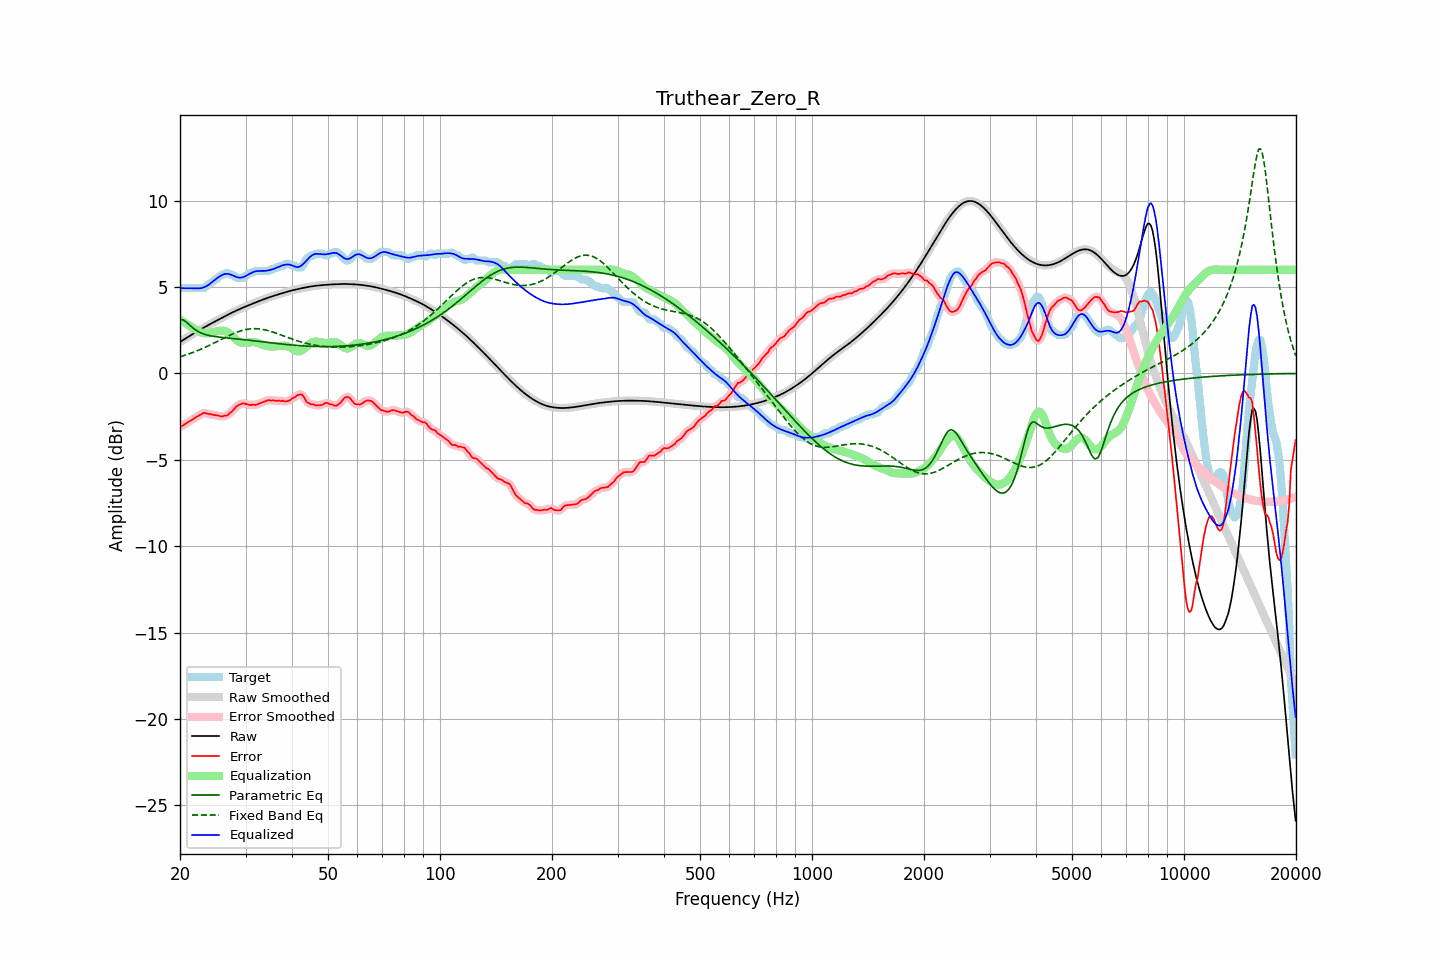

The file beside this chart, header and first rows:
frequency, raw, error, smoothed, error_smoothed, equalization, parametric_eq, fixed_band_eq, equalized_raw, equalized_smoothed, target
20.00, 1.82, -3.11, 1.82, -3.11, 3.12, 3.13, 0.96, 4.94, 4.94, 4.93
20.20, 1.88, -3.05, 1.88, -3.05, 3.05, 3.11, 0.99, 4.93, 4.93, 4.93
20.40, 1.94, -3.00, 1.94, -3.00, 2.99, 3.10, 1.02, 4.93, 4.93, 4.93
20.61, 2.00, -2.94, 2.00, -2.94, 2.93, 3.03, 1.05, 4.93, 4.93, 4.93
20.81, 2.06, -2.88, 2.06, -2.88, 2.87, 2.97, 1.08, 4.93, 4.93, 4.93
21.02, 2.12, -2.82, 2.12, -2.82, 2.82, 2.88, 1.11, 4.93, 4.93, 4.93
21.23, 2.17, -2.76, 2.17, -2.76, 2.76, 2.80, 1.15, 4.93, 4.93, 4.93
21.44, 2.23, -2.70, 2.23, -2.70, 2.70, 2.72, 1.18, 4.93, 4.93, 4.93
21.66, 2.29, -2.64, 2.29, -2.64, 2.64, 2.63, 1.21, 4.93, 4.93, 4.93
21.87, 2.35, -2.59, 2.35, -2.59, 2.58, 2.56, 1.25, 4.93, 4.93, 4.93
22.09, 2.40, -2.53, 2.40, -2.53, 2.52, 2.50, 1.29, 4.92, 4.92, 4.93
22.31, 2.46, -2.48, 2.46, -2.48, 2.46, 2.44, 1.33, 4.92, 4.92, 4.93
22.54, 2.51, -2.42, 2.51, -2.42, 2.41, 2.39, 1.36, 4.92, 4.92, 4.93
22.76, 2.56, -2.37, 2.56, -2.36, 2.37, 2.35, 1.40, 4.94, 4.94, 4.93
22.99, 2.61, -2.32, 2.61, -2.32, 2.34, 2.31, 1.44, 4.96, 4.96, 4.93
23.22, 2.66, -2.28, 2.66, -2.30, 2.33, 2.28, 1.49, 4.99, 4.99, 4.94
23.45, 2.71, -2.30, 2.71, -2.30, 2.32, 2.25, 1.53, 5.03, 5.03, 5.02
23.69, 2.77, -2.33, 2.77, -2.32, 2.32, 2.22, 1.57, 5.08, 5.08, 5.10
23.92, 2.82, -2.35, 2.82, -2.34, 2.33, 2.20, 1.61, 5.15, 5.15, 5.16
24.16, 2.87, -2.36, 2.87, -2.36, 2.35, 2.18, 1.66, 5.22, 5.22, 5.22
24.40, 2.92, -2.38, 2.92, -2.38, 2.37, 2.16, 1.70, 5.29, 5.29, 5.30
24.65, 2.97, -2.40, 2.97, -2.40, 2.40, 2.15, 1.75, 5.37, 5.37, 5.37
24.89, 3.02, -2.41, 3.02, -2.41, 2.42, 2.13, 1.80, 5.44, 5.44, 5.43
25.14, 3.07, -2.43, 3.07, -2.43, 2.44, 2.12, 1.84, 5.51, 5.51, 5.49
25.39, 3.12, -2.45, 3.12, -2.45, 2.46, 2.11, 1.89, 5.58, 5.58, 5.56
25.65, 3.17, -2.48, 3.17, -2.48, 2.47, 2.10, 1.94, 5.64, 5.64, 5.65
25.91, 3.21, -2.50, 3.21, -2.48, 2.47, 2.09, 1.98, 5.69, 5.69, 5.71
26.16, 3.26, -2.47, 3.26, -2.47, 2.47, 2.08, 2.03, 5.73, 5.73, 5.73
26.43, 3.31, -2.43, 3.31, -2.46, 2.45, 2.07, 2.08, 5.76, 5.76, 5.74
26.69, 3.36, -2.45, 3.36, -2.42, 2.41, 2.06, 2.12, 5.77, 5.77, 5.81
26.96, 3.41, -2.39, 3.41, -2.37, 2.36, 2.05, 2.17, 5.76, 5.76, 5.79
27.23, 3.45, -2.28, 3.45, -2.31, 2.29, 2.04, 2.21, 5.74, 5.74, 5.73
27.50, 3.50, -2.23, 3.50, -2.22, 2.21, 2.03, 2.25, 5.71, 5.71, 5.73
27.77, 3.55, -2.13, 3.55, -2.12, 2.12, 2.02, 2.30, 5.67, 5.67, 5.68
28.05, 3.59, -2.03, 3.59, -2.03, 2.03, 2.01, 2.34, 5.62, 5.62, 5.62
28.33, 3.64, -1.91, 3.64, -1.93, 1.95, 2.00, 2.37, 5.59, 5.59, 5.55
28.62, 3.68, -1.85, 3.68, -1.86, 1.88, 1.99, 2.41, 5.56, 5.56, 5.53
28.90, 3.72, -1.81, 3.72, -1.80, 1.82, 1.98, 2.44, 5.54, 5.54, 5.53
29.19, 3.76, -1.77, 3.76, -1.76, 1.78, 1.97, 2.47, 5.55, 5.55, 5.53
29.48, 3.80, -1.73, 3.80, -1.74, 1.76, 1.96, 2.50, 5.57, 5.57, 5.53
29.78, 3.84, -1.74, 3.84, -1.74, 1.76, 1.95, 2.52, 5.60, 5.60, 5.58
30.08, 3.88, -1.77, 3.88, -1.76, 1.77, 1.94, 2.54, 5.65, 5.65, 5.65
30.38, 3.92, -1.79, 3.92, -1.80, 1.78, 1.93, 2.56, 5.70, 5.70, 5.71
30.68, 3.96, -1.82, 3.96, -1.82, 1.80, 1.92, 2.57, 5.75, 5.75, 5.78
30.99, 3.99, -1.84, 3.99, -1.82, 1.81, 1.91, 2.58, 5.80, 5.80, 5.83
31.30, 4.03, -1.80, 4.03, -1.82, 1.81, 1.90, 2.59, 5.85, 5.85, 5.83
31.61, 4.07, -1.82, 4.07, -1.82, 1.81, 1.89, 2.59, 5.88, 5.88, 5.89
31.93, 4.11, -1.83, 4.11, -1.81, 1.80, 1.88, 2.59, 5.91, 5.91, 5.93
32.24, 4.15, -1.79, 4.15, -1.79, 1.78, 1.87, 2.59, 5.92, 5.92, 5.93
32.57, 4.18, -1.75, 4.18, -1.76, 1.75, 1.86, 2.58, 5.93, 5.93, 5.93
32.89, 4.22, -1.71, 4.22, -1.71, 1.71, 1.85, 2.57, 5.93, 5.93, 5.93
33.22, 4.25, -1.68, 4.25, -1.68, 1.68, 1.84, 2.55, 5.93, 5.93, 5.93
33.55, 4.29, -1.64, 4.29, -1.65, 1.65, 1.82, 2.54, 5.93, 5.93, 5.93
33.89, 4.32, -1.61, 4.32, -1.61, 1.62, 1.81, 2.52, 5.94, 5.94, 5.93
34.23, 4.36, -1.58, 4.36, -1.57, 1.59, 1.80, 2.50, 5.95, 5.95, 5.93
34.57, 4.39, -1.54, 4.39, -1.56, 1.57, 1.79, 2.47, 5.96, 5.96, 5.93
34.92, 4.42, -1.55, 4.42, -1.55, 1.56, 1.78, 2.44, 5.99, 5.99, 5.98
35.27, 4.45, -1.58, 4.45, -1.56, 1.56, 1.77, 2.42, 6.01, 6.01, 6.03
35.62, 4.48, -1.55, 4.48, -1.57, 1.56, 1.76, 2.39, 6.04, 6.04, 6.03
35.97, 4.51, -1.57, 4.51, -1.57, 1.56, 1.75, 2.35, 6.08, 6.08, 6.09
... 635 more rows
